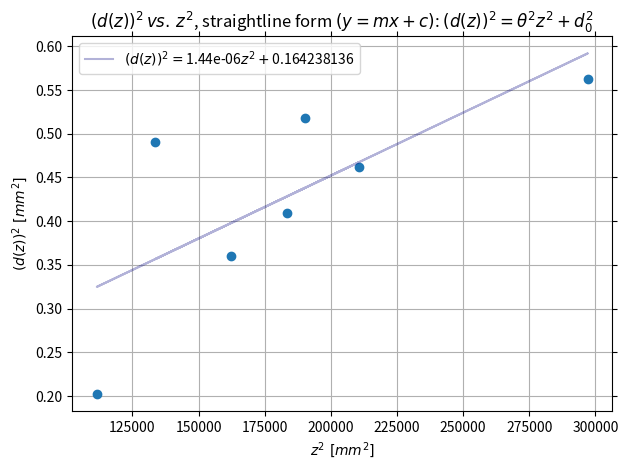

Source code (Python):

import math
import matplotlib.pyplot as plt
import numpy as np




'''Experiment 1'''

z_sq  = np.array([190096, 111556, 297025, 133590.25, 162409, 210681, 183612.25])
dz_sq = np.array([0.5184, 0.2025, 0.5625, 0.49, 0.36, 0.4624, 0.4096])
# '''Experiment 2'''
# z_sq  = np.array([104006.25, 79806.25, 116622.25, 127092.25, 69432.25, 30625, 14520.25])
# dz_sq = np.array([0.36,	0.49, 0.64, 0.4225, 0.81, 0.49, 0.5625])
''' [redacted] '''
# z_sq  = np.array([284515.56, 341289.64, 403225, 580644, 790321, 1032256, 1306449])
# dz_sq = np.array([357.21, 353.44, 380.25, 585.64, 660.49, 670.81, 691.69])
m, b = np.polyfit(z_sq, dz_sq, 1)
print(m)
print(b)
print(np.sqrt(np.abs(m)))
print(np.sqrt(b))
print((np.sqrt(np.abs(m))*np.sqrt(b)))
fig, ax = plt.subplots()
plt.plot(z_sq, dz_sq, 'o')
plt.plot(z_sq,  m*z_sq + b, color='navy', alpha = 0.3, label = r'$(d(z))^2= $' + str( round(m, 9)) + '$z^2 + $' + str( round(b, 9)))
ax.yaxis.set_ticks_position('both')
ax.xaxis.set_ticks_position('both')
ax.set_xlabel(r'$z^2 \, \, [mm^2]$')
ax.set_ylabel(r'$(d(z))^2 \,\,[mm^2]$')
ax.set_title(r'$(d(z))^2\, vs. \, z^2$, straightline form $(y = mx + c)$: $ (d(z))^2 = \theta^2 z^2 + d_0^2$')
plt.legend()
fig.tight_layout()
plt.grid()
plt.show()

